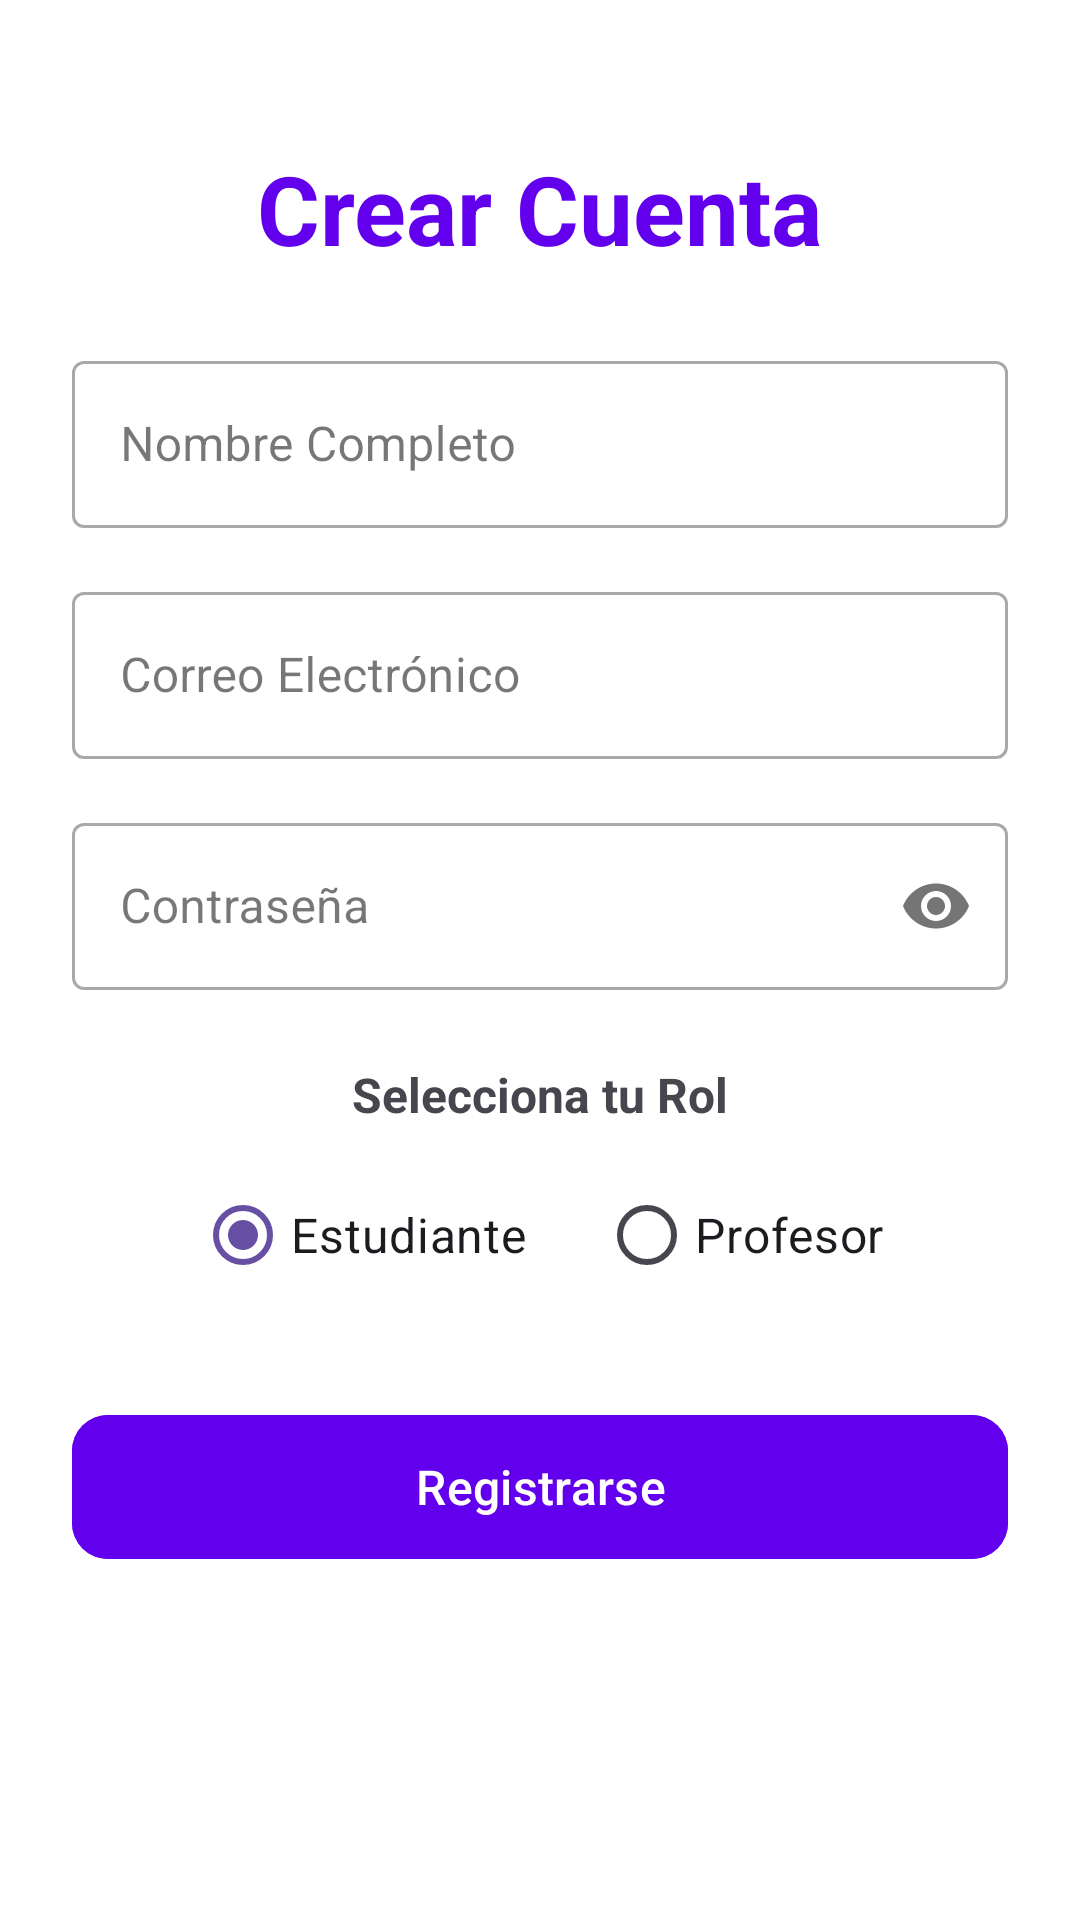

The Android layout XML behind this screen, and the referenced resources:
<!-- AndroidManifest.xml: application theme Theme.Blossom -->
<!-- res/layout/activity_registro.xml -->
<?xml version="1.0" encoding="utf-8"?>
<androidx.constraintlayout.widget.ConstraintLayout xmlns:android="http://schemas.android.com/apk/res/android"
    xmlns:app="http://schemas.android.com/apk/res-auto"
    android:layout_width="match_parent"
    android:layout_height="match_parent"
    android:background="#FFFFFF"
    android:padding="24dp">

    <ScrollView
        android:layout_width="match_parent"
        android:layout_height="match_parent"
        android:fillViewport="true">

        <LinearLayout
            android:layout_width="match_parent"
            android:layout_height="wrap_content"
            android:orientation="vertical"
            android:gravity="center_horizontal">

            <TextView
                android:layout_width="wrap_content"
                android:layout_height="wrap_content"
                android:text="Crear Cuenta"
                android:textColor="#6200EE"
                android:textSize="32sp"
                android:textStyle="bold"
                android:layout_marginTop="24dp"
                android:layout_marginBottom="24dp"/>

            <com.google.android.material.textfield.TextInputLayout
                android:layout_width="match_parent"
                android:layout_height="wrap_content"
                android:layout_marginBottom="16dp"
                style="@style/Widget.MaterialComponents.TextInputLayout.OutlinedBox">
                <com.google.android.material.textfield.TextInputEditText
                    android:id="@+id/etRegNombre"
                    android:layout_width="match_parent"
                    android:layout_height="wrap_content"
                    android:hint="Nombre Completo"
                    android:inputType="textPersonName" />
            </com.google.android.material.textfield.TextInputLayout>

            <com.google.android.material.textfield.TextInputLayout
                android:layout_width="match_parent"
                android:layout_height="wrap_content"
                android:layout_marginBottom="16dp"
                style="@style/Widget.MaterialComponents.TextInputLayout.OutlinedBox">
                <com.google.android.material.textfield.TextInputEditText
                    android:id="@+id/etRegCorreo"
                    android:layout_width="match_parent"
                    android:layout_height="wrap_content"
                    android:hint="Correo Electrónico"
                    android:inputType="textEmailAddress" />
            </com.google.android.material.textfield.TextInputLayout>

            <com.google.android.material.textfield.TextInputLayout
                android:layout_width="match_parent"
                android:layout_height="wrap_content"
                android:layout_marginBottom="24dp"
                app:passwordToggleEnabled="true"
                style="@style/Widget.MaterialComponents.TextInputLayout.OutlinedBox">
                <com.google.android.material.textfield.TextInputEditText
                    android:id="@+id/etRegContrasena"
                    android:layout_width="match_parent"
                    android:layout_height="wrap_content"
                    android:hint="Contraseña"
                    android:inputType="textPassword" />
            </com.google.android.material.textfield.TextInputLayout>

            <TextView
                android:layout_width="wrap_content"
                android:layout_height="wrap_content"
                android:text="Selecciona tu Rol"
                android:textSize="16sp"
                android:textStyle="bold"
                android:layout_marginBottom="12dp" />

            <RadioGroup
                android:id="@+id/rgRol"
                android:layout_width="match_parent"
                android:layout_height="wrap_content"
                android:orientation="horizontal"
                android:gravity="center"
                android:layout_marginBottom="32dp">

                <RadioButton
                    android:id="@+id/rbEstudiante"
                    android:layout_width="wrap_content"
                    android:layout_height="wrap_content"
                    android:text="Estudiante"
                    android:checked="true"
                    android:textSize="16sp"
                    android:layout_marginRight="24dp"/>

                <RadioButton
                    android:id="@+id/rbProfesor"
                    android:layout_width="wrap_content"
                    android:layout_height="wrap_content"
                    android:text="Profesor"
                    android:textSize="16sp"/>
            </RadioGroup>

            <com.google.android.material.button.MaterialButton
                android:id="@+id/btnRegistrarse"
                android:layout_width="match_parent"
                android:layout_height="56dp"
                android:text="Registrarse"
                android:textAllCaps="false"
                android:textSize="16sp"
                android:backgroundTint="#6200EE"
                app:cornerRadius="12dp"
                android:layout_marginBottom="16dp"/>

        </LinearLayout>
    </ScrollView>
</androidx.constraintlayout.widget.ConstraintLayout>
<!-- resources referenced by this layout -->
<resources>
  <style name="Theme.Blossom" parent="Base.Theme.Blossom" />
  <style name="Base.Theme.Blossom" parent="Theme.Material3.DayNight.NoActionBar">
          
          
      </style>
</resources>
